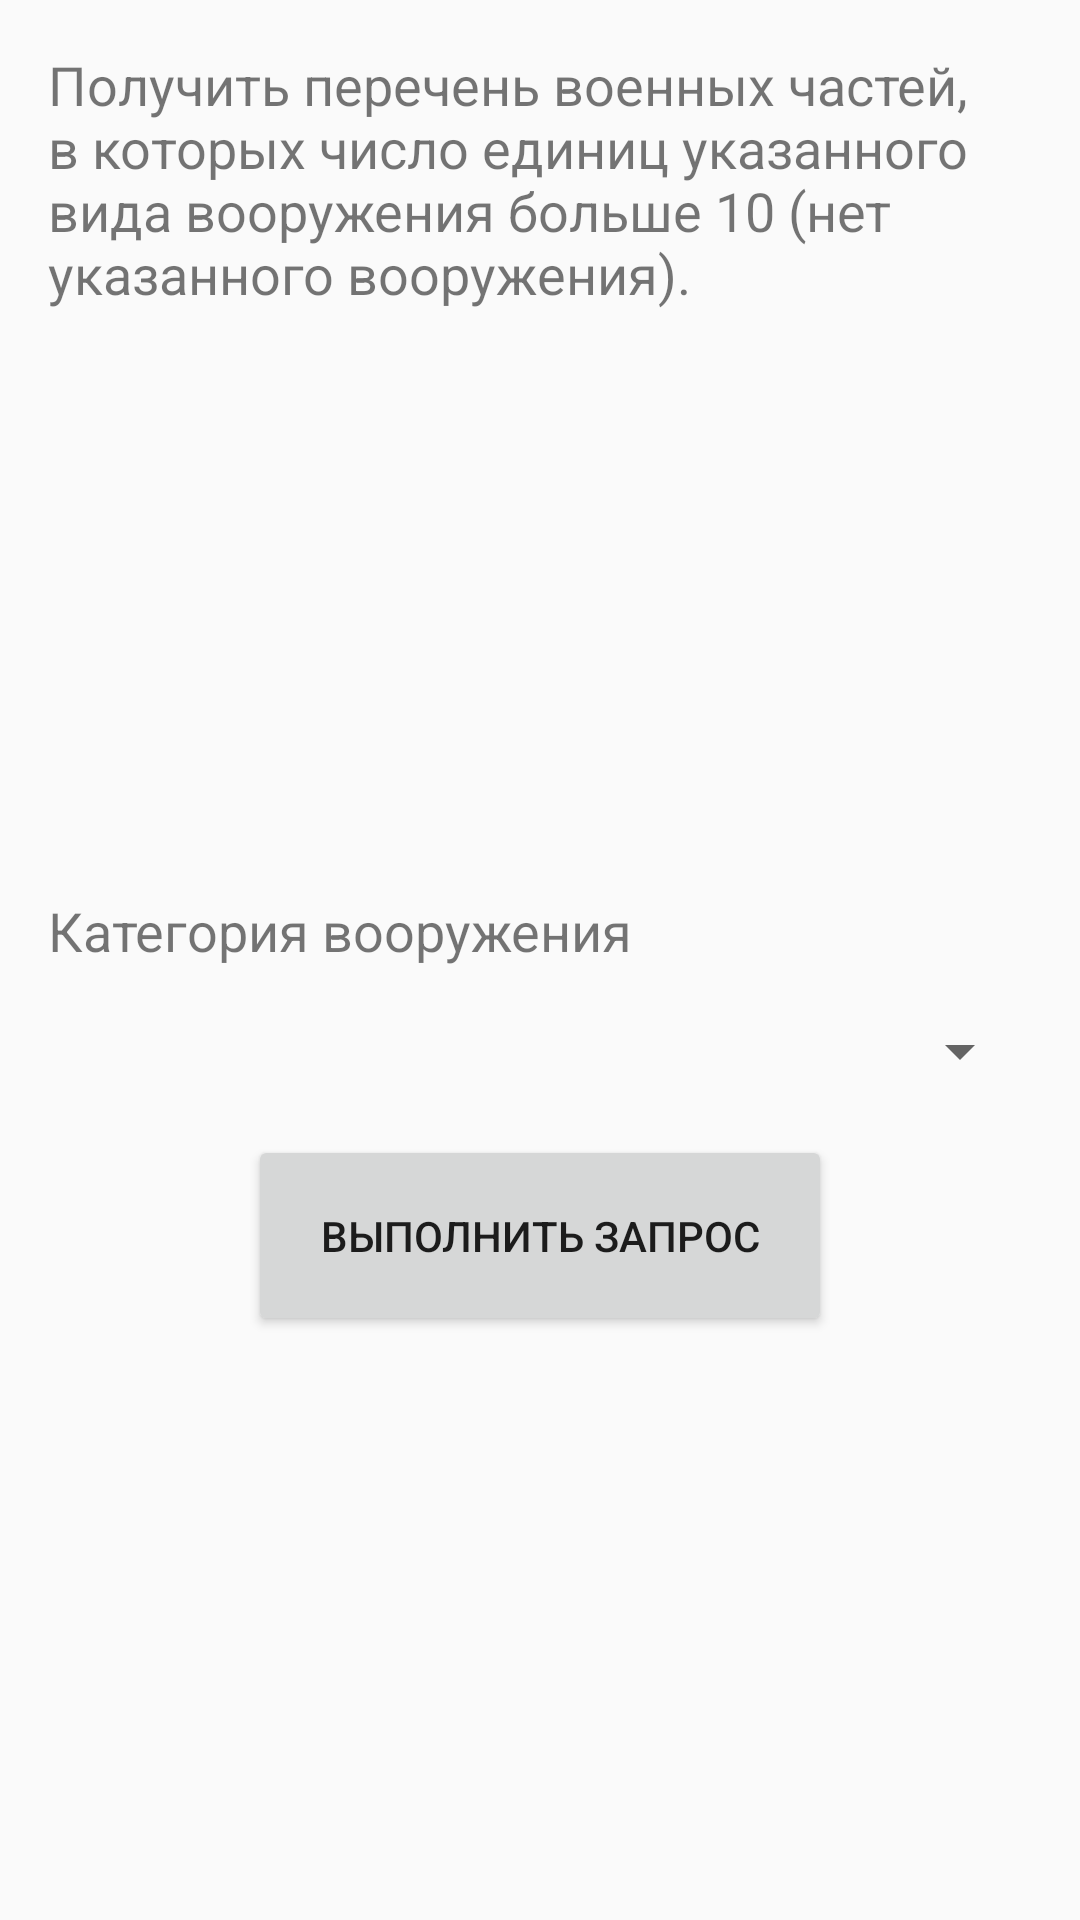

Produce the Android XML layout that renders to this screen, including the resource entries it uses.
<!-- AndroidManifest.xml: application theme AppTheme -->
<!-- res/layout/task_12.xml -->
<?xml version="1.0" encoding="utf-8"?>
<LinearLayout xmlns:android="http://schemas.android.com/apk/res/android"
              xmlns:tools="http://schemas.android.com/tools"
              android:orientation="vertical"
              android:layout_width="match_parent"
              android:layout_height="match_parent"
              android:padding="@dimen/activity_horizontal_margin"
              tools:context=".view.ui.activities.MainActivity">

    <TextView
        android:id="@+id/task_title"
        android:layout_width="match_parent"
        android:layout_height="wrap_content"
        android:textSize="@dimen/medium_main_text"
        android:text="@string/task_12_title"/>

    <LinearLayout
        android:orientation="vertical"
        android:gravity="center_vertical|start"
        android:layout_marginTop="@dimen/activity_vertical_margin"
        android:layout_width="match_parent"
        android:layout_height="match_parent">

        <TextView
            android:id="@+id/input_1_title"
            android:layout_width="match_parent"
            android:layout_height="wrap_content"
            android:layout_marginBottom="@dimen/activity_vertical_margin"
            android:textSize="@dimen/medium_main_text"
            android:text="@string/weaponry_category"/>

        <Spinner
            android:id="@+id/input_1"
            android:layout_width="match_parent"
            android:layout_height="wrap_content"
            android:layout_marginBottom="@dimen/activity_vertical_margin"/>

        <Button
            android:id="@+id/execute_button"
            android:layout_gravity="bottom|center"
            android:layout_width="wrap_content"
            android:layout_height="wrap_content"
            android:padding="@dimen/alert_dialog_elevation"
            android:text="@string/execute_button"/>

    </LinearLayout>

</LinearLayout>
<!-- resources referenced by this layout -->
<resources>
  <dimen name="activity_horizontal_margin">16dp</dimen>
  <dimen name="activity_vertical_margin">16dp</dimen>
  <dimen name="alert_dialog_elevation">24dp</dimen>
  <dimen name="medium_main_text">18sp</dimen>
  <string name="execute_button">Выполнить запрос</string>
  <string name="task_12_title">Получить перечень военных частей, в которых число единиц указанного вида вооружения больше 10 (нет указанного вооружения).</string>
  <string name="weaponry_category">Категория вооружения</string>
  <style name="AppTheme" parent="Theme.AppCompat.Light.NoActionBar">
          
          <item name="colorPrimary">@color/colorPrimary</item>
          <item name="colorPrimaryDark">@color/colorPrimary</item>
          <item name="colorAccent">@color/colorPrimaryDark</item>
      </style>
  <color name="colorPrimary">#2585bc</color>
  <color name="colorPrimaryDark">#116697</color>
</resources>
